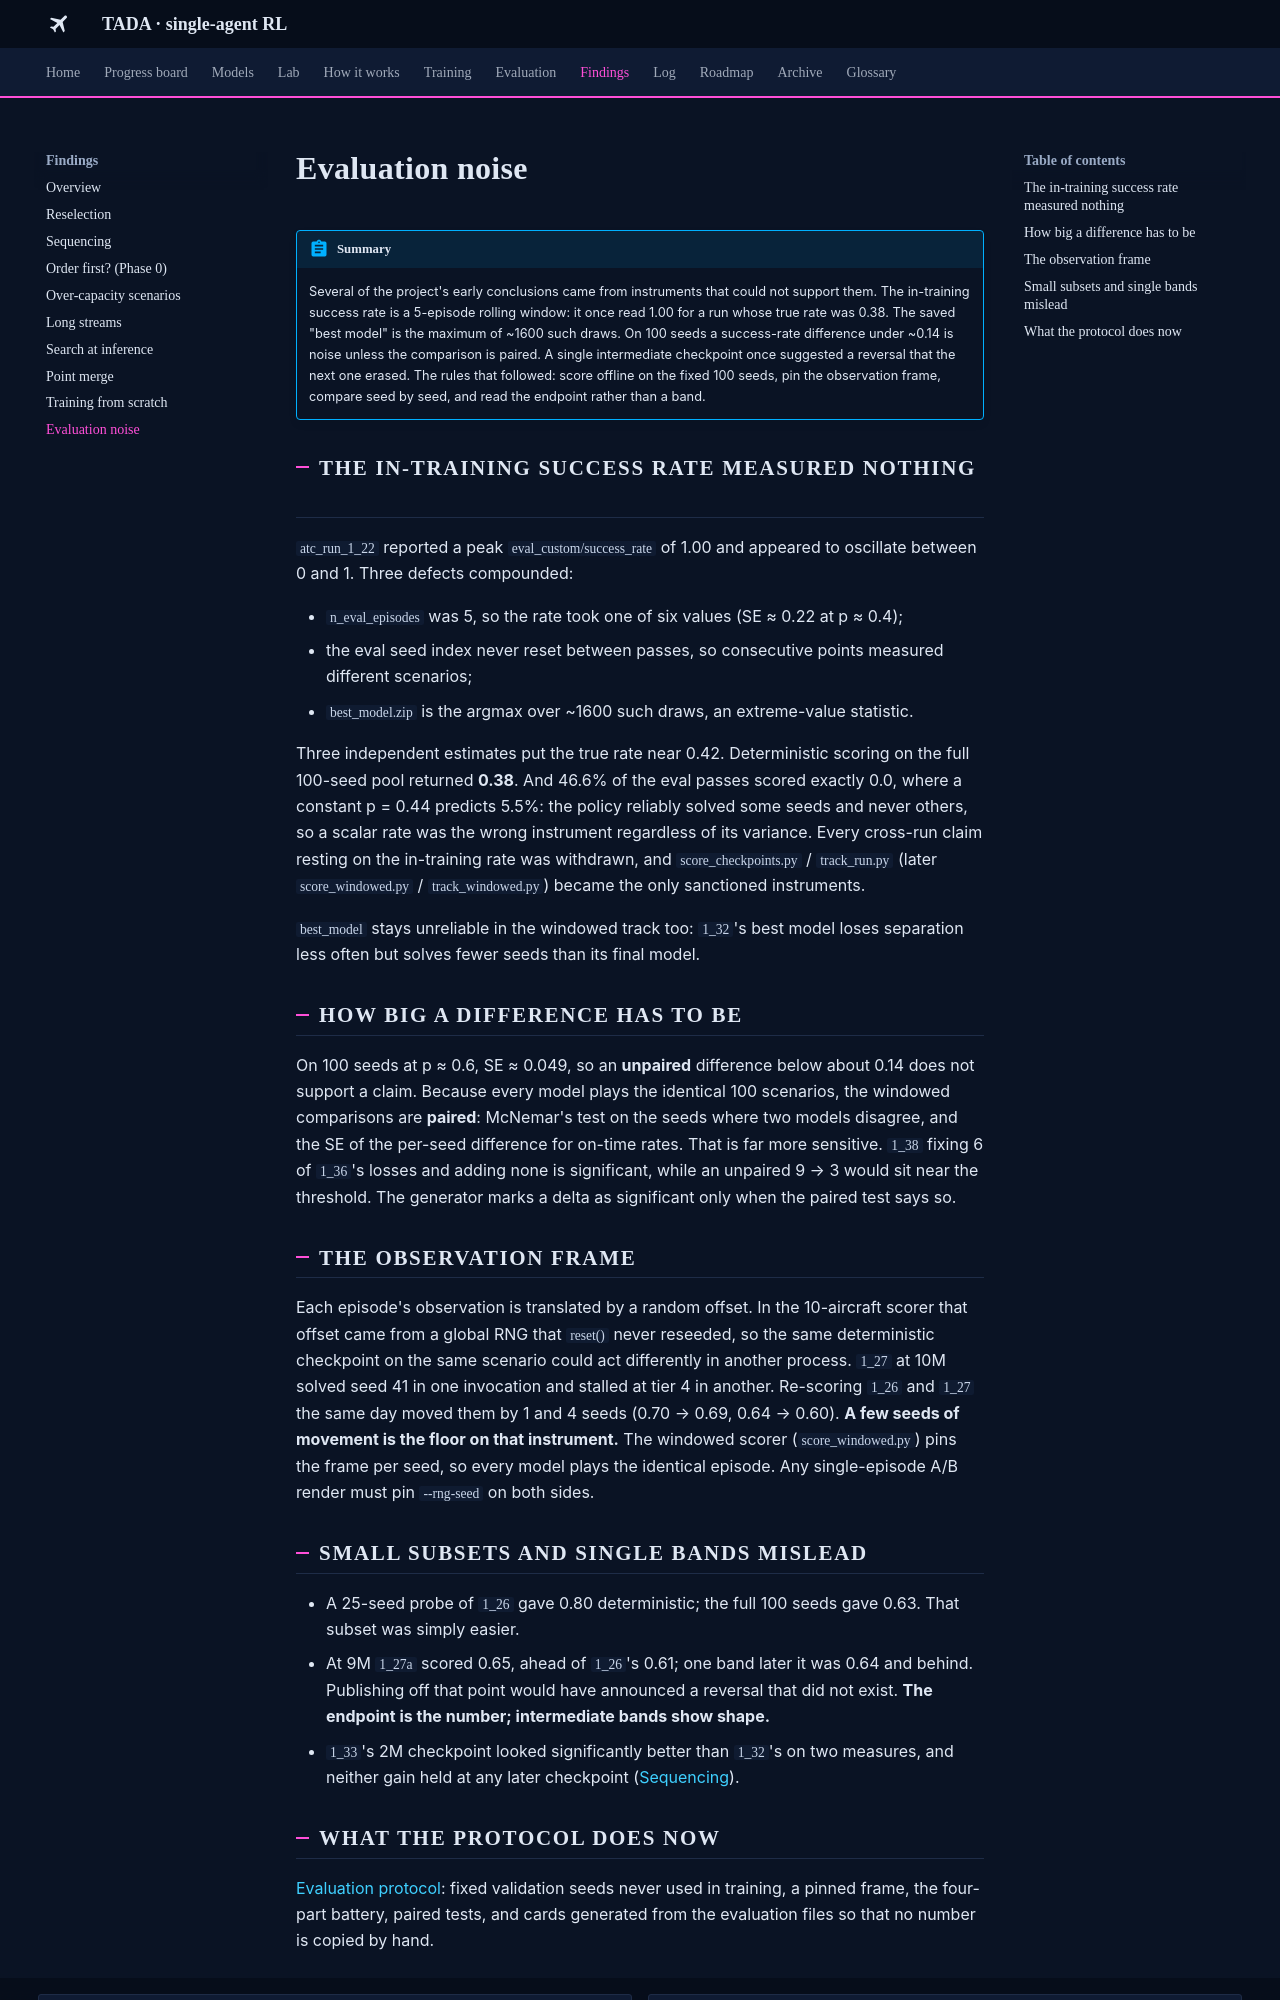

repository: leander-grech/tada-single-agent-docs · page: findings/evaluation-noise/index.html · generator: mkdocs

# Evaluation noise

!!! abstract "Summary"
    Several of the project's early conclusions came from instruments that could not support them.
    The in-training success rate is a 5-episode rolling window: it once read 1.00 for a run whose
    true rate was 0.38. The saved "best model" is the maximum of ~1600 such draws. On 100 seeds a
    success-rate difference under ~0.14 is noise unless the comparison is paired. A single
    intermediate checkpoint once suggested a reversal that the next one erased. The rules that
    followed: score offline on the fixed 100 seeds, pin the observation frame, compare seed by
    seed, and read the endpoint rather than a band.

## The in-training success rate measured nothing

`atc_run_1_22` reported a peak `eval_custom/success_rate` of 1.00 and appeared to oscillate between
0 and 1. Three defects compounded:

- `n_eval_episodes` was 5, so the rate took one of six values (SE ≈ 0.22 at p ≈ 0.4);
- the eval seed index never reset between passes, so consecutive points measured different
  scenarios;
- `best_model.zip` is the argmax over ~1600 such draws, an extreme-value statistic.

Three independent estimates put the true rate near 0.42. Deterministic scoring on the full 100-seed
pool returned **0.38**. And 46.6% of the eval passes scored exactly 0.0, where a constant p = 0.44
predicts 5.5%: the policy reliably solved some seeds and never others, so a scalar rate was the wrong
instrument regardless of its variance. Every cross-run claim resting on the in-training rate was
withdrawn, and `score_checkpoints.py` / `track_run.py` (later `score_windowed.py` /
`track_windowed.py`) became the only sanctioned instruments.

`best_model` stays unreliable in the windowed track too: `1_32`'s best model loses separation less
often but solves fewer seeds than its final model.

## How big a difference has to be

On 100 seeds at p ≈ 0.6, SE ≈ 0.049, so an **unpaired** difference below about 0.14 does not support
a claim. Because every model plays the identical 100 scenarios, the windowed comparisons are
**paired**: McNemar's test on the seeds where two models disagree, and the SE of the per-seed
difference for on-time rates. That is far more sensitive. `1_38` fixing 6 of `1_36`'s losses and
adding none is significant, while an unpaired 9 → 3 would sit near the threshold. The generator
marks a delta as significant only when the paired test says so.

## The observation frame

Each episode's observation is translated by a random offset. In the 10-aircraft scorer that offset
came from a global RNG that `reset()` never reseeded, so the same deterministic checkpoint on the
same scenario could act differently in another process. `1_27` at 10M solved seed 41 in one
invocation and stalled at tier 4 in another. Re-scoring `1_26` and `1_27` the same day moved them by
1 and 4 seeds (0.70 → 0.69, 0.64 → 0.60). **A few seeds of movement is the floor on that
instrument.** The windowed scorer (`score_windowed.py`) pins the frame per seed, so every model
plays the identical episode. Any single-episode A/B render must pin `--rng-seed` on both sides.

## Small subsets and single bands mislead

- A 25-seed probe of `1_26` gave 0.80 deterministic; the full 100 seeds gave 0.63. That subset was
  simply easier.
- At 9M `1_27a` scored 0.65, ahead of `1_26`'s 0.61; one band later it was 0.64 and behind.
  Publishing off that point would have announced a reversal that did not exist. **The endpoint is
  the number; intermediate bands show shape.**
- `1_33`'s 2M checkpoint looked significantly better than `1_32`'s on two measures, and neither
  gain held at any later checkpoint ([Sequencing](sequencing.md)).
